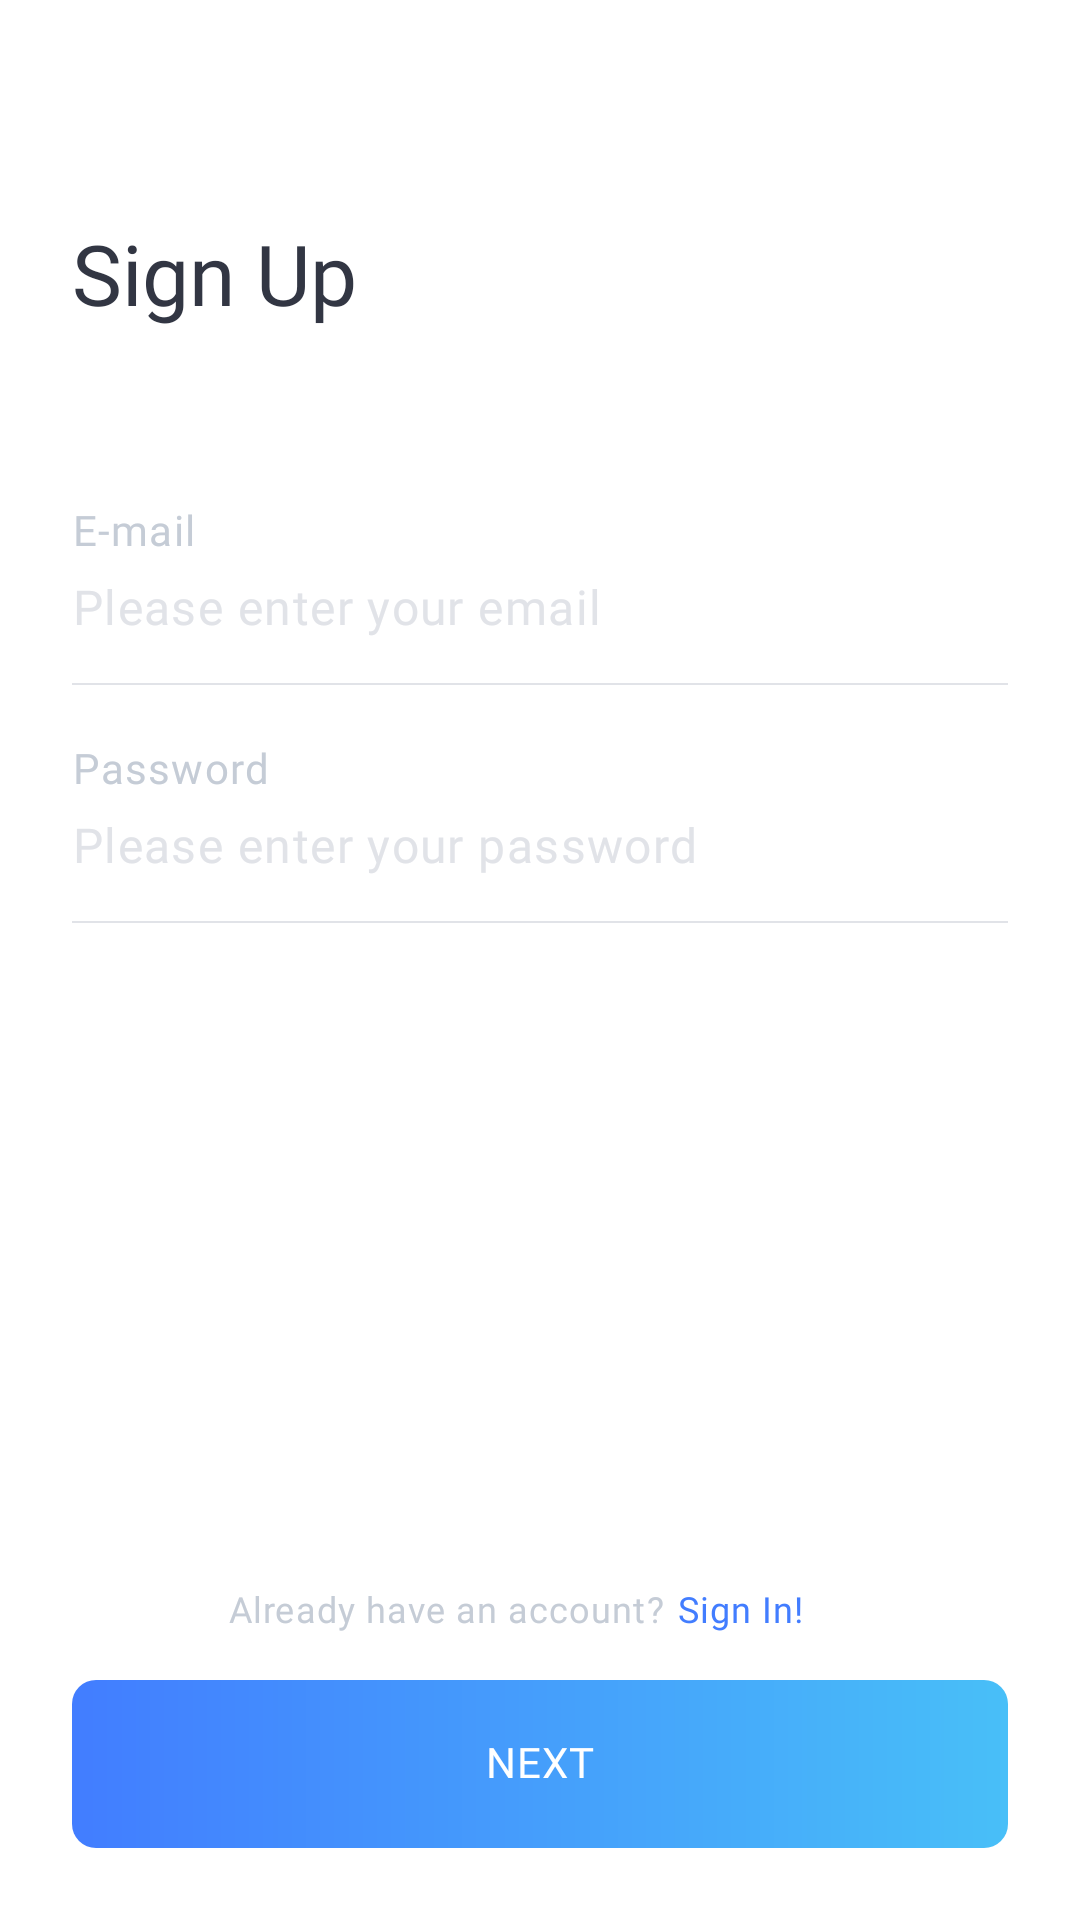

Android layout source for this screen:
<!-- AndroidManifest.xml: application theme AppTheme -->
<!-- res/layout/activity_sign_up1.xml -->
<?xml version="1.0" encoding="utf-8"?>
<androidx.constraintlayout.widget.ConstraintLayout xmlns:android="http://schemas.android.com/apk/res/android"
    xmlns:app="http://schemas.android.com/apk/res-auto"
    xmlns:tools="http://schemas.android.com/tools"
    android:layout_width="match_parent"
    android:layout_height="match_parent"
    android:background="@android:color/white"
    tools:context=".feature.sign.SignUp1Activity">

    <include
        android:id="@+id/toolbar"
        layout="@layout/include_toolbar"
        android:layout_width="0dp"
        android:layout_height="wrap_content"
        app:layout_constraintEnd_toEndOf="parent"
        app:layout_constraintStart_toStartOf="parent"
        app:layout_constraintTop_toTopOf="parent" />

    <ImageView
        android:layout_width="wrap_content"
        android:layout_height="wrap_content"
        android:layout_marginTop="24dp"
        android:layout_marginEnd="24dp"
        android:background="@drawable/ic_signup1_progress"
        android:contentDescription="@string/progress"
        app:layout_constraintEnd_toEndOf="parent"
        app:layout_constraintTop_toBottomOf="@+id/toolbar" />

    <TextView
        android:id="@+id/title"
        android:layout_width="wrap_content"
        android:layout_height="wrap_content"
        android:layout_marginStart="24dp"
        android:layout_marginTop="20dp"
        android:fontFamily="@font/rubik_medium"
        android:includeFontPadding="false"
        android:text="@string/sign_up1"
        android:textColor="@color/soft_black"
        android:textSize="28sp"
        app:layout_constraintStart_toStartOf="parent"
        app:layout_constraintTop_toBottomOf="@+id/toolbar" />

    <TextView
        android:id="@+id/text1"
        android:layout_width="wrap_content"
        android:layout_height="wrap_content"
        android:layout_marginTop="60dp"
        android:layout_marginStart="24dp"
        android:text="@string/e_mail"
        android:textColor="@color/icon_grey"
        android:fontFamily="@font/noto_sans_regular"
        android:includeFontPadding="false"
        android:letterSpacing="0.03"
        app:layout_constraintLeft_toLeftOf="parent"
        app:layout_constraintTop_toBottomOf="@+id/title"/>

    <EditText
        android:id="@+id/edit_text_email"
        android:layout_width="0dp"
        android:layout_height="wrap_content"
        android:layout_marginLeft="24dp"
        android:layout_marginTop="8dp"
        android:layout_marginRight="24dp"
        android:autofillHints=""
        android:background="@drawable/bg_underline_vaild_success"
        android:fontFamily="@font/noto_sans_demilight"
        android:hint="@string/please_enter_your_email"
        android:includeFontPadding="false"
        android:inputType="textEmailAddress"
        android:letterSpacing="0.03"
        android:textColor="@color/four_grey"
        android:textColorHint="@color/hint_grey"
        android:textSize="16sp"
        android:nextFocusDown="@id/edit_text_pwd"
        app:layout_constraintLeft_toLeftOf="parent"
        app:layout_constraintRight_toRightOf="parent"
        app:layout_constraintTop_toBottomOf="@+id/text1" />

    <TextView
        android:id="@+id/text2"
        android:layout_width="wrap_content"
        android:layout_height="wrap_content"
        android:layout_marginTop="20dp"
        android:layout_marginStart="24dp"
        android:text="@string/password"
        android:textColor="@color/icon_grey"
        android:fontFamily="@font/noto_sans_regular"
        android:includeFontPadding="false"
        android:letterSpacing="0.03"
        app:layout_constraintLeft_toLeftOf="parent"
        app:layout_constraintTop_toBottomOf="@+id/edit_text_email"/>

    <EditText
        android:id="@+id/edit_text_pwd"
        android:layout_width="0dp"
        android:layout_height="wrap_content"
        android:layout_marginLeft="24dp"
        android:layout_marginTop="8dp"
        android:layout_marginRight="24dp"
        android:autofillHints=""
        android:background="@drawable/bg_underline_vaild_success"
        android:fontFamily="@font/noto_sans_demilight"
        android:hint="@string/please_enter_your_password"
        android:includeFontPadding="false"
        android:inputType="textPassword"
        android:letterSpacing="0.03"
        android:textColor="@color/four_grey"
        android:textColorHint="@color/hint_grey"
        android:textSize="16sp"
        app:layout_constraintLeft_toLeftOf="parent"
        app:layout_constraintRight_toRightOf="parent"
        app:layout_constraintTop_toBottomOf="@+id/text2" />

    <TextView
        android:id="@+id/text3"
        android:layout_width="wrap_content"
        android:layout_height="wrap_content"
        android:layout_marginBottom="16dp"
        android:text="@string/already_have_an_account"
        android:textSize="12sp"
        android:textColor="@color/icon_grey"
        android:fontFamily="@font/noto_sans_regular"
        android:includeFontPadding="false"
        android:letterSpacing="0.03"
        app:layout_constraintHorizontal_chainStyle="packed"
        app:layout_constraintBottom_toTopOf="@+id/button_next"
        app:layout_constraintRight_toLeftOf="@+id/button_sign_in"
        app:layout_constraintLeft_toLeftOf="parent"/>

    <Button
        android:id="@+id/button_sign_in"
        android:layout_width="wrap_content"
        android:layout_height="wrap_content"
        android:layout_marginBottom="8dp"
        android:background="@null"
        android:fontFamily="@font/noto_sans_medium"
        android:includeFontPadding="false"
        android:letterSpacing="0.03"
        android:minWidth="0dp"
        android:minHeight="0dp"
        android:onClick="signInButtonClick"
        android:paddingStart="4dp"
        android:paddingTop="16dp"
        android:paddingEnd="16dp"
        android:paddingBottom="8dp"
        android:text="@string/sign_in2"
        android:textAllCaps="false"
        android:textColor="@color/deep_blue"
        android:textSize="12sp"
        app:layout_constraintBottom_toTopOf="@+id/button_next"
        app:layout_constraintLeft_toRightOf="@+id/text3"
        app:layout_constraintRight_toRightOf="parent" />

    <Button
        android:id="@+id/button_next"
        android:layout_width="0dp"
        android:layout_height="56dp"
        android:layout_marginLeft="24dp"
        android:layout_marginRight="24dp"
        android:layout_marginBottom="24dp"
        android:background="@drawable/bg_gradation"
        android:fontFamily="@font/noto_sans_medium"
        android:includeFontPadding="false"
        android:letterSpacing="0.03"
        android:onClick="nextButtonClick"
        android:stateListAnimator="@null"
        android:text="@string/next"
        android:textColor="@android:color/white"
        app:layout_constraintBottom_toBottomOf="parent"
        app:layout_constraintLeft_toLeftOf="parent"
        app:layout_constraintRight_toRightOf="parent" />

</androidx.constraintlayout.widget.ConstraintLayout>
<!-- res/layout/include_toolbar.xml (included above) -->
<?xml version="1.0" encoding="utf-8"?>
<androidx.appcompat.widget.Toolbar
    xmlns:android="http://schemas.android.com/apk/res/android"
    android:id="@+id/toolbar"
    android:layout_width="match_parent"
    android:layout_height="wrap_content"
    android:minHeight="?attr/actionBarSize"
    android:background="@android:color/white" />
<!-- resources referenced by this layout -->
<resources>
  <color name="deep_blue">#427dff</color>
  <color name="four_grey">#444444</color>
  <color name="hint_grey">#e1e3e8</color>
  <color name="icon_grey">#c5ccd6</color>
  <color name="soft_black">#323643</color>
  <!-- drawable bg_gradation (drawable-v24) -->
  <?xml version="1.0" encoding="utf-8"?>
  <shape xmlns:android="http://schemas.android.com/apk/res/android"
      android:shape="rectangle">
  
      <gradient
          android:startColor="#427dff"
          android:endColor="#48bff8"
          android:angle="0"/>
  
      <corners
          android:radius="8dp"/>
  </shape>
  <!-- drawable bg_underline_vaild_success (drawable) -->
  <?xml version="1.0" encoding="utf-8"?>
  <layer-list xmlns:android="http://schemas.android.com/apk/res/android" >
      <item
          android:bottom="0dp"
          android:left="-2dp"
          android:right="-2dp"
          android:top="-2dp">
          <shape android:shape="rectangle" >
              <stroke
                  android:width="0.5dp"
                  android:color="@color/hint_grey" />
  
              <solid android:color="#00FFFFFF" />
  
              <padding
                  android:bottom="16dp" />
          </shape>
      </item>
  </layer-list>
  <string name="already_have_an_account">Already have an account?</string>
  <string name="e_mail">E-mail</string>
  <string name="next">NEXT</string>
  <string name="password">Password</string>
  <string name="please_enter_your_email">Please enter your email</string>
  <string name="please_enter_your_password">Please enter your password</string>
  <string name="progress">progress</string>
  <string name="sign_in2">Sign In!</string>
  <string name="sign_up1">Sign Up</string>
  <style name="AppTheme" parent="Theme.AppCompat.Light.NoActionBar">
          
          <item name="colorPrimary">@color/colorPrimary</item>
          <item name="colorPrimaryDark">@color/colorPrimaryDark</item>
          <item name="colorAccent">@color/colorAccent</item>
          <item name="android:windowLightStatusBar">true</item>
      </style>
  <color name="colorPrimary">#FFFFFF</color>
  <color name="colorPrimaryDark">#FFFFFF</color>
  <color name="colorAccent">#03DAC5</color>
</resources>
